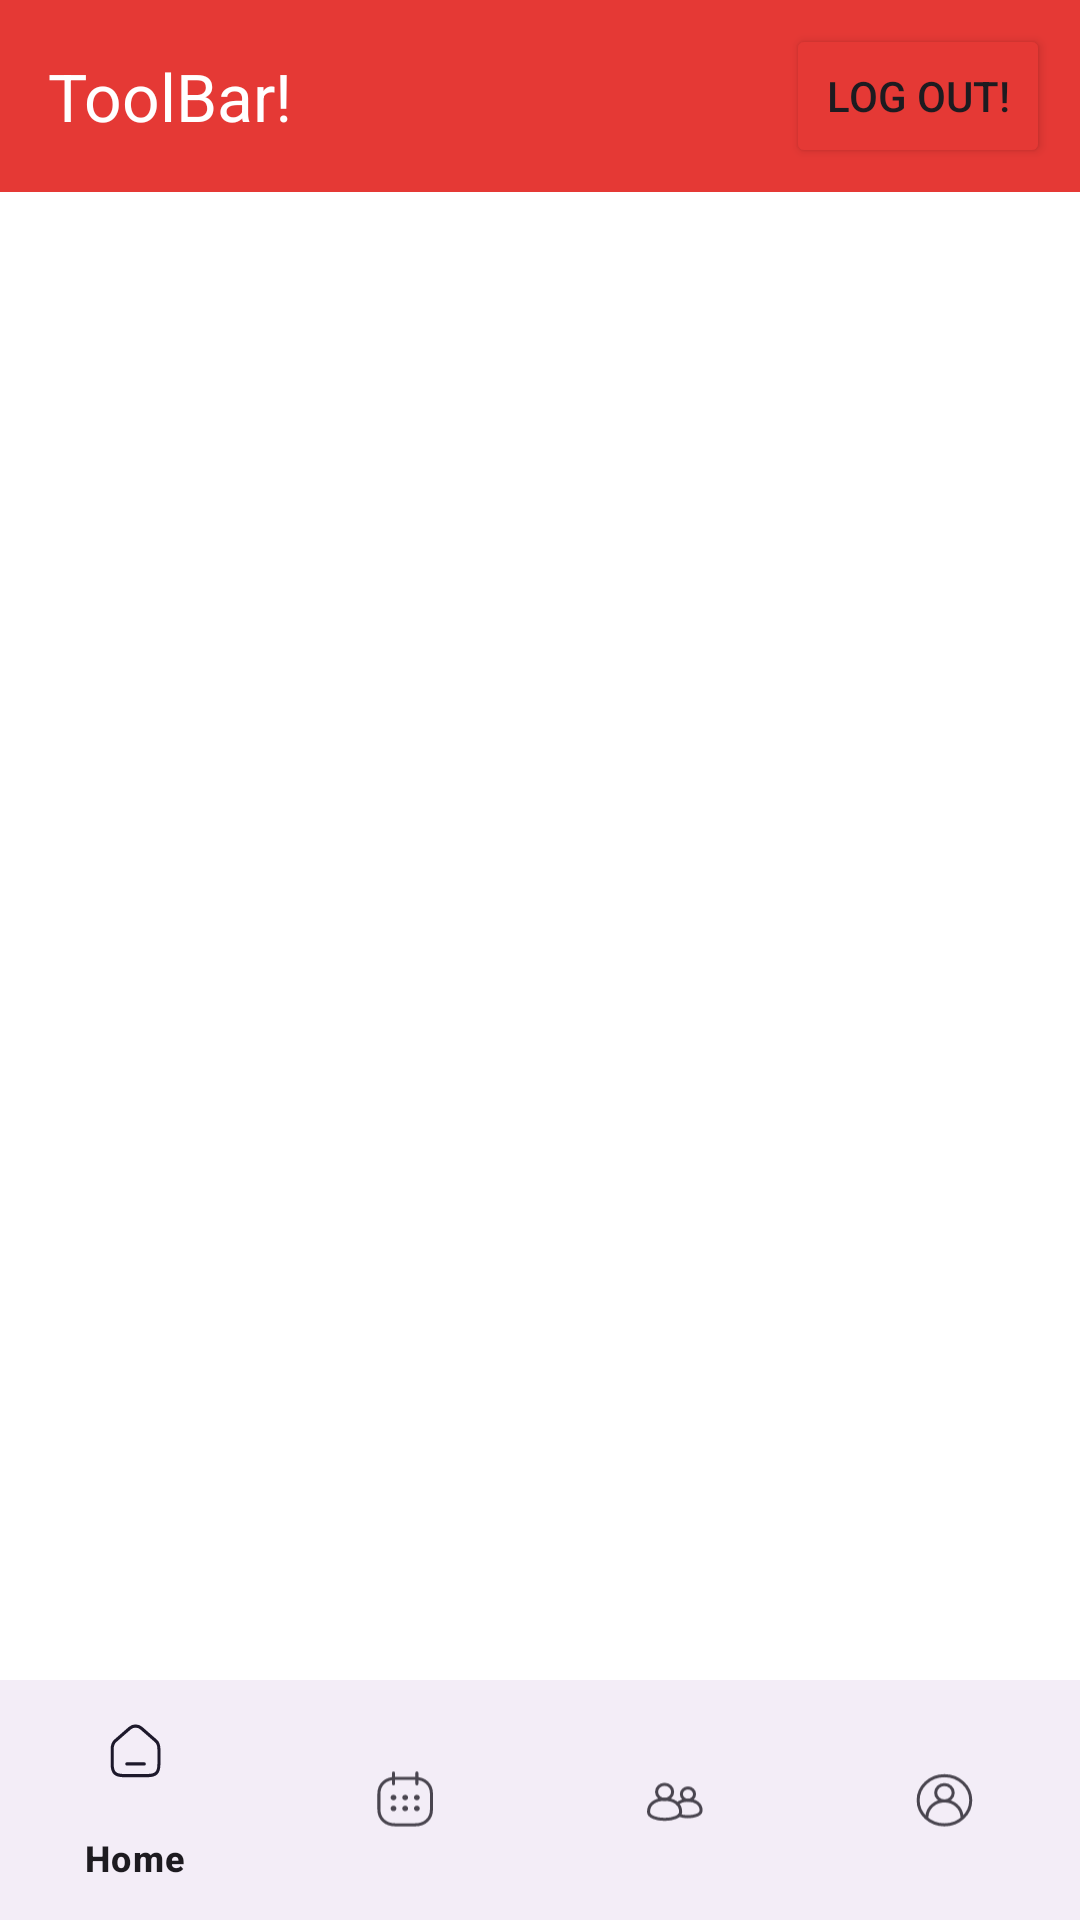

Produce the Android XML layout that renders to this screen, including the resource entries it uses.
<!-- AndroidManifest.xml: application theme Theme.MyApplication1 -->
<!-- res/layout/activity_main_and_buttom_navigation.xml -->
<?xml version="1.0" encoding="utf-8"?>
<androidx.constraintlayout.widget.ConstraintLayout xmlns:android="http://schemas.android.com/apk/res/android"
    xmlns:app="http://schemas.android.com/apk/res-auto"
    xmlns:tools="http://schemas.android.com/tools"
    android:id="@+id/main"
    android:layout_width="match_parent"
    android:layout_height="match_parent"
    tools:context=".MainAndBottomNavigation">

    <com.google.android.material.bottomnavigation.BottomNavigationView
        android:id="@+id/bottomNavigationView"
        android:layout_width="match_parent"
        android:layout_height="wrap_content"
        app:layout_constraintBottom_toBottomOf="parent"
        app:layout_constraintEnd_toEndOf="parent"
        app:layout_constraintStart_toStartOf="parent"
        app:menu="@menu/bottom_menu"
        android:layout_marginBottom="0dp"/>

    <androidx.appcompat.widget.Toolbar
        android:id="@+id/hatToolBar"
        android:layout_width="match_parent"
        android:layout_height="wrap_content"
        app:layout_constraintEnd_toEndOf="parent"
        app:layout_constraintStart_toStartOf="parent"
        app:layout_constraintTop_toTopOf="parent"
        app:title="ToolBar!"
        android:background="@color/redBase"
        app:titleTextColor="@color/white">

        <Button
            android:id="@+id/logOutButton"
            android:layout_width="wrap_content"
            android:layout_height="wrap_content"
            android:layout_gravity="end"
            android:layout_marginEnd="10dp"
            android:text="Log out!"
            android:backgroundTint="@color/redBase"
            android:onClick="onClickLogOutButton"/>
    </androidx.appcompat.widget.Toolbar>

    <FrameLayout
        android:id="@+id/frameLayout"
        android:name="androidx.navigation.fragment.NavHostFragment"
        android:layout_width="match_parent"
        android:layout_height="0dp"
        app:defaultNavHost="false"
        app:layout_constraintBottom_toTopOf="@+id/bottomNavigationView"
        app:layout_constraintEnd_toEndOf="parent"
        app:layout_constraintStart_toStartOf="parent"
        app:layout_constraintTop_toBottomOf="@+id/hatToolBar" />


</androidx.constraintlayout.widget.ConstraintLayout>
<!-- resources referenced by this layout -->
<resources>
  <color name="redBase">#E53935</color>
  <color name="white">#FFFFFFFF</color>
  <style name="Theme.MyApplication1" parent="Base.Theme.MyApplication1" />
  <style name="Base.Theme.MyApplication1" parent="Theme.Material3.DayNight.NoActionBar">
          <item name="android:windowBackground">@color/white</item>
          <item name="colorPrimaryDark">@color/blueDark</item>
          <item name="colorAccent">@color/blueDark</item>
          
          
      </style>
  <color name="blueDark">#2D538C</color>
</resources>
